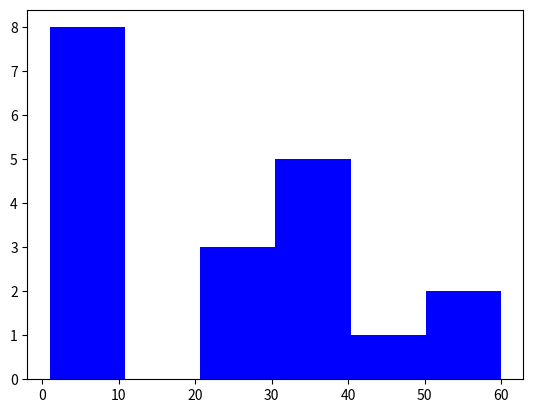

This chart was generated by the following Python code:
import matplotlib.pyplot as plt
import numpy as np
x=[21,22,23,4,5,6,7,1,8,9,10,31,32,33,36,37,50,55,60]
num_bins=6
n,bins,patches=plt.hist(x,num_bins,facecolor="blue")
plt.show()
 
